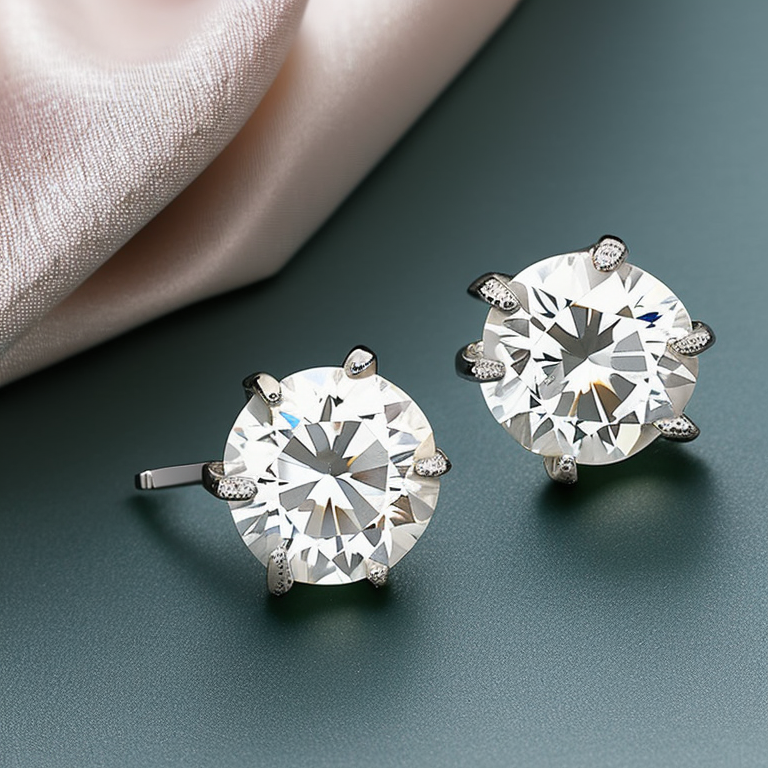
Generation parameters embedded in this image by AUTOMATIC1111 Stable Diffusion web UI or a fork of it (Forge, ...) (PNG 'parameters' text chunk):
Photo of a Solitaire Diamond White Gold Stud Earrings cream color fabric background, stillife photography, jewelry photography
Negative prompt: bad, blury, screw back, blur, standard post, secure lock back, thereaded post
Steps: 50, Sampler: Euler a, CFG scale: 10, Seed: 3245689657, Size: 768x768, Model hash: 4bdfc29c